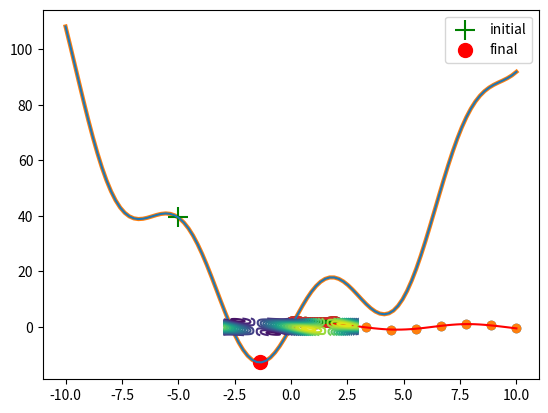

Here is the Python script that generated this plot: (Note: this script raises an exception after producing the figure.)
# coding: utf-8
"""
Créer le lundi 24 Janvier 2022  
[redacted]
"""
import numpy as np
import matplotlib.pyplot as plt
import pandas as pd
# Création d'un Dataset
x = np.linspace(0, 10, 10)
y = np.sin(x)
plt.scatter(x, y)
from scipy.interpolate import interp1d
# création de la fonction interpolation f
f = interp1d(x, y, kind='cubic')

# résultats de la fonction interpolation f sur de nouvelles données
new_x = np.linspace(0, 10, 50)
result = f(new_x)

# visualisation avec matplotlib
plt.scatter(x, y)
plt.plot(new_x, result, c='r')
# Création d'un Dataset avec du bruit "normal"
x = np.linspace(0, 2, 100)
y = 1/3*x**3 - 3/5 * x**2 + 2 + np.random.randn(x.shape[0])/20
plt.scatter(x, y)
# Définition d'un modele statistique sensé "coller" au dataset ci-dessus
def f (x, a, b, c, d):
    return a * x**3 + b * x**2 + c * x + d
from scipy import optimize
# curve_fit permet de trouver les parametres du modele f grace a la méthode des moindres carrés
params, param_cov = optimize.curve_fit(f, x, y)
# Visualisation des résultats.
plt.scatter(x, y)
plt.plot(x, f(x, params[0], params[1], params[2], params[3]), c='g', lw=3)
# Définition d'une fonction a 1 Dimension
def f (x):
    return x**2 + 15*np.sin(x)
# Visualisation de la fonction
x = np.linspace(-10, 10, 100)
plt.plot(x, f(x))
# Définition d'un point x0 pour l'algorithme de minimisation
x0=-5
result = optimize.minimize(f, x0=x0).x # résultat de la minimisation
# Visualisation du résultat

plt.plot(x, f(x), lw=3, zorder=-1) # Courbe de la fonction
plt.scatter(x0, f(x0), s=200, marker='+', c='g', zorder=1, label='initial') # point initial
plt.scatter(result, f(result), s=100, c='r', zorder=1, label='final') # point final
plt.legend()
plt.show()
# Définition d'une fonction 2D. X est un tableau numpy a 2-Dimension
def f (x):
    return np.sin(x[0]) + np.cos(x[0]+x[1])*np.cos(x[0])
# Génération de la fonction sur un espace 2D.
x = np.linspace(-3, 3, 100)
y = np.linspace(-3, 3, 100)
x, y = np.meshgrid(x, y)

# Visualisation de la fonction
plt.contour(x, y, f(np.array([x, y])), 20)
# Placement d'un point x0 initial aux coordonées (0,0)
x0 = np.zeros((2, 1))

# Minimisation de la fonction
result = optimize.minimize(f, x0=x0).x
print('le minimum est aux coordonées', result) # imprimer le résultat

# Visualisation du résultat
plt.contour(x, y, f(np.array([x, y])), 20) # fonction 2D
plt.scatter(x0[0], x0[1], marker='+', c='r', s=100, label='initial') # Point de départ
plt.scatter(result[0], result[1], c='g', s=100, label='final') # Point final
plt.legend()
plt.show()
# Création d'un Dataset avec une tendance linéaire
x = np.linspace(0, 20, 100)
y = x + 4*np.sin(x) +np.random.randn(x.shape[0])
plt.plot(x, y)
from scipy import signal
# Élimination de la tendance linéaire
new_y = signal.detrend(y)

# Visualisation des résultats
plt.plot(x, y, label='originel')
plt.plot(x, new_y, label='detrend')
plt.legend()
plt.show()
# Création d'un signal périodique noyé dans du bruit.
x = np.linspace(0, 30, 1000)
y = 3*np.sin(x) + 2*np.sin(5*x) + np.sin(10*x) + np.random.random(x.shape[0])*10
plt.plot(x, y)
from scipy import fftpack
# création des variables Fourier et Fréquences, qui permettent de construire le spectre du signal.
fourier = fftpack.fft(y)
power = np.abs(fourier) # la variable power est créée pour éiminer les amplitudes négatives
frequences = fftpack.fftfreq(y.size)
plt.plot(np.abs(frequences), power)
# filtre du spectre avec du boolean indexing de Numpy
fourier[power<400] = 0

# Visualisation du spetre propre
plt.plot(np.abs(frequences), np.abs(fourier))
# Transformation de Fourier Inverse: genere un nouveau signal temporel depuis le spectre filtré
filtered_signal = fftpack.ifft(fourier)
# Visualisation des résultats

plt.figure(figsize=(12, 8))
plt.plot(x, y, lw=0.5, label='signal originel')
plt.plot(x, filtered_signal, lw=3, label='signal filtré')
plt.legend()
plt.show()
from scipy import ndimage
# Création d'une image avec quelques artefacts
np.random.seed(0)
X = np.zeros((32, 32))
X[10:-10, 10:-10] = 1
X[np.random.randint(0,32,30),np.random.randint(0,32,30)] = 1 #ajout d'artefacts aléatoires
plt.imshow(X)
# opération de binary_opening = érosion puis dilation
open_X = ndimage.binary_opening(X)
plt.imshow(open_X)
# importer l'image avec pyplot
image = plt.imread('bacteria.png')
image = image[:,:,0] # réduire l'image en 2D
plt.imshow(image, cmap='gray') # afficher l'image
image.shape
# copy de l'image, puis création d'un histogramme
image_2 = np.copy(image)
plt.hist(image_2.ravel(), bins=255)
plt.show()
# boolean indexing: création d'une image binaire
image= image<0.6
plt.imshow(image)
# morphologie utilisée pour enlever les artefacts
open_image = ndimage.binary_opening(image)
plt.imshow(open_image)
# Segmentation de l'image: label_image contient les différents labels et n_labels est le nombre de labels
label_image, n_labels = ndimage.label(open_image)
print(f'il y a {n_labels} groupes')
# Visualisation de l'image étiquetée
plt.imshow(label_image)
# Mesure de la taille de chaque groupes de label_images (fait la somme des pixels)
sizes = ndimage.sum(open_image, label_image, range(n_labels))
# Visualisation des résultats
plt.scatter(range(n_labels), sizes)
plt.xlabel('bactérie ID')
plt.ylabel('taille relative')
plt.show()